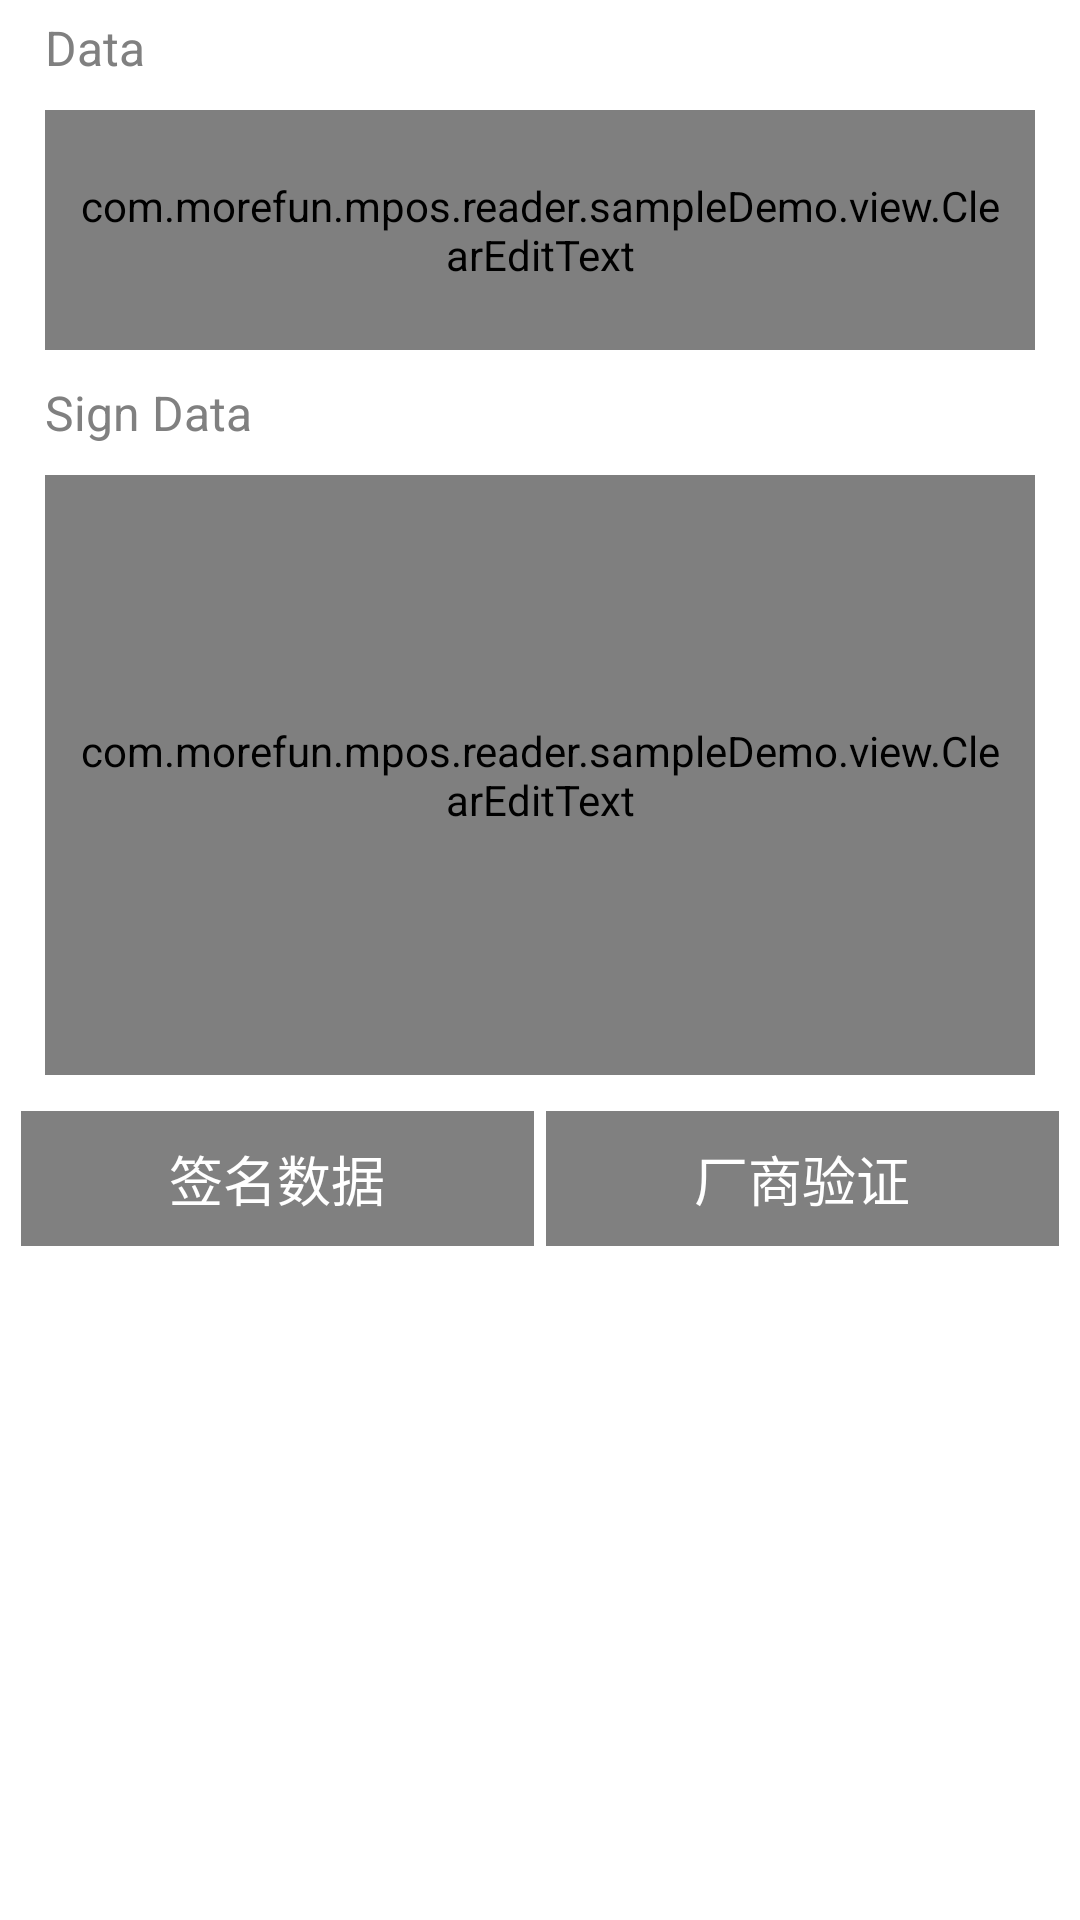

Reconstruct the res/layout file that produces this screen, plus the resources it refers to.
<!-- AndroidManifest.xml: application theme AppTheme -->
<!-- res/layout/activity_vendor_verify.xml -->
<?xml version="1.0" encoding="utf-8"?>
<LinearLayout xmlns:android="http://schemas.android.com/apk/res/android"
    android:layout_width="match_parent"
    android:layout_height="match_parent"
    android:orientation="vertical">

    <ScrollView
        android:layout_width="match_parent"
        android:layout_height="match_parent">

        <LinearLayout
            android:layout_width="match_parent"
            android:layout_height="match_parent"
            android:layout_margin="5dp"
            android:orientation="vertical">

            <TextView
                android:layout_width="match_parent"
                android:layout_height="wrap_content"
                android:layout_marginLeft="10dp"
                android:text="Data"
                android:textColor="@color/gray"
                android:textSize="16sp">

            </TextView>

            <LinearLayout
                android:layout_width="match_parent"
                android:layout_height="wrap_content"
                android:gravity="right|center_vertical"
                android:orientation="horizontal">

                <com.morefun.mpos.reader.sampleDemo.view.ClearEditText
                    android:id="@+id/et_plainData"
                    android:layout_width="match_parent"
                    android:layout_height="80dp"
                    android:layout_margin="10dp"
                    android:layout_weight="1"
                    android:digits="0123456789abcdefABCDEF"
                    android:background="@drawable/bg_edittext"
                    android:drawablePadding="10dp"
                    android:gravity="top|left"
                    android:imeOptions="actionNext"
                    android:inputType="text"
                    android:singleLine="false"
                    android:scrollbars="vertical"
                    android:padding="10dp"
                    android:text="969b5b7084e1cc34a24add51cacd8e93bc23950235c5b908edfe88c398048c6c"
                    android:textColor="@color/gray"
                    android:textColorHint="@color/gray"
                    android:textSize="16sp" />

            </LinearLayout>

            <TextView
                android:layout_width="match_parent"
                android:layout_height="wrap_content"
                android:layout_marginLeft="10dp"
                android:text="Sign Data"
                android:textColor="@color/gray"
                android:textSize="16sp">

            </TextView>

            <LinearLayout
                android:layout_width="match_parent"
                android:layout_height="wrap_content"
                android:gravity="right|center_vertical"
                android:orientation="horizontal">

                <com.morefun.mpos.reader.sampleDemo.view.ClearEditText
                    android:id="@+id/et_signData"
                    android:layout_width="match_parent"
                    android:layout_height="200dp"
                    android:layout_margin="10dp"
                    android:layout_weight="1"
                    android:background="@drawable/bg_edittext"
                    android:digits="0123456789abcdefABCDEF"
                    android:drawablePadding="10dp"
                    android:gravity="top|left"
                    android:imeOptions="actionNext"
                    android:inputType="text"
                    android:padding="10dp"
                    android:text=""
                    android:scrollbars="vertical"
                    android:textColor="@color/gray"
                    android:textColorHint="@color/gray"
                    android:textSize="16sp" />

            </LinearLayout>

            <LinearLayout
                android:layout_width="match_parent"
                android:layout_height="wrap_content"
                android:gravity="right|center_vertical"
                android:orientation="horizontal">

                <Button
                    android:id="@+id/btn_chooseSignData"
                    style="@style/doneBtn"
                    android:layout_weight="1"
                    android:layout_width="0dp"
                    android:text="@string/choose_sign_data" />

                <Button
                    android:id="@+id/btn_vendorVerify"
                    style="@style/doneBtn"
                    android:layout_weight="1"
                    android:layout_width="0dp"
                    android:text="@string/vendor_verify" />
            </LinearLayout>

            <TextView
                android:id="@+id/textView"
                android:layout_width="match_parent"
                android:layout_height="wrap_content"
                android:layout_margin="10dp"
                android:text=""
                android:textSize="16sp" />
        </LinearLayout>
    </ScrollView>

</LinearLayout>
<!-- resources referenced by this layout -->
<resources>
  <color name="gray">#808080</color>
  <string name="choose_sign_data">签名数据</string>
  <string name="vendor_verify">厂商验证</string>
  <style name="doneBtn">
          <item name="android:background">@color/gray</item>
          <item name="android:textSize">18sp</item>
          <item name="android:layout_margin">2dip</item>
          <item name="android:layout_height">45dip</item>
          <item name="android:textColor">@color/white</item>
      </style>
  <style name="AppTheme" parent="AppBaseTheme">
  
          
          <item name="android:windowFullscreen">false</item>
          <item name="android:windowNoTitle">true</item>
      </style>
  <color name="white">#FFFFFF</color>
  <style name="AppBaseTheme" parent="android:Theme.Light">
          
      </style>
</resources>
